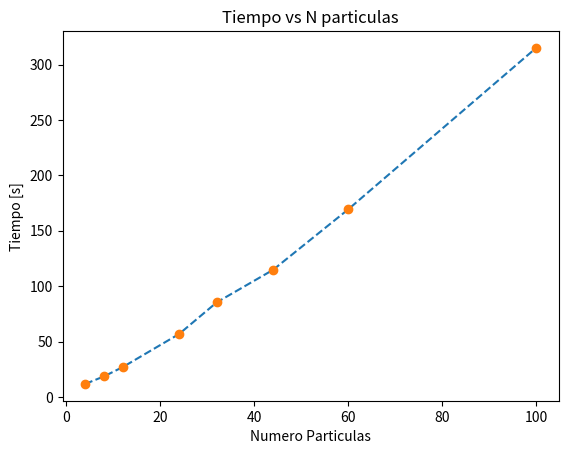

Source code (Python):
from matplotlib.pylab import *
from matplotlib import pyplot

x = [4, 8, 12, 24, 32, 44, 60, 100] #Nparticulas
y = [11.817, 18.632, 27.036, 56.889, 85.397, 114.753, 169.319, 314.969 ] # Tiempo que se demora total

pyplot.plot(x,y, "--")
pyplot.plot(x,y, "o")
plt.xlabel("Numero Particulas") # Unidades eje x
plt.ylabel("Tiempo [s]")	# Unidades eje y

plt.title("Tiempo vs N particulas")
show()